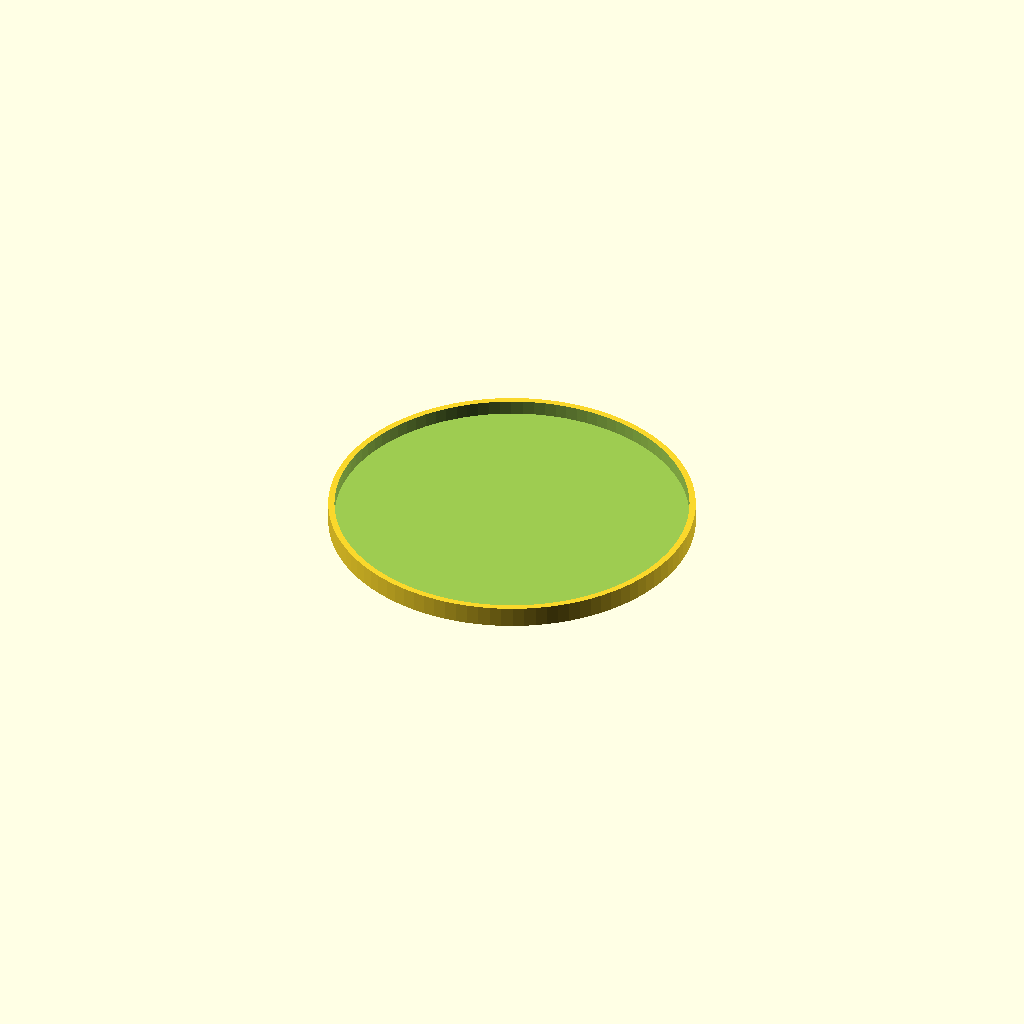
Cell 1 — every parameter at its default value.
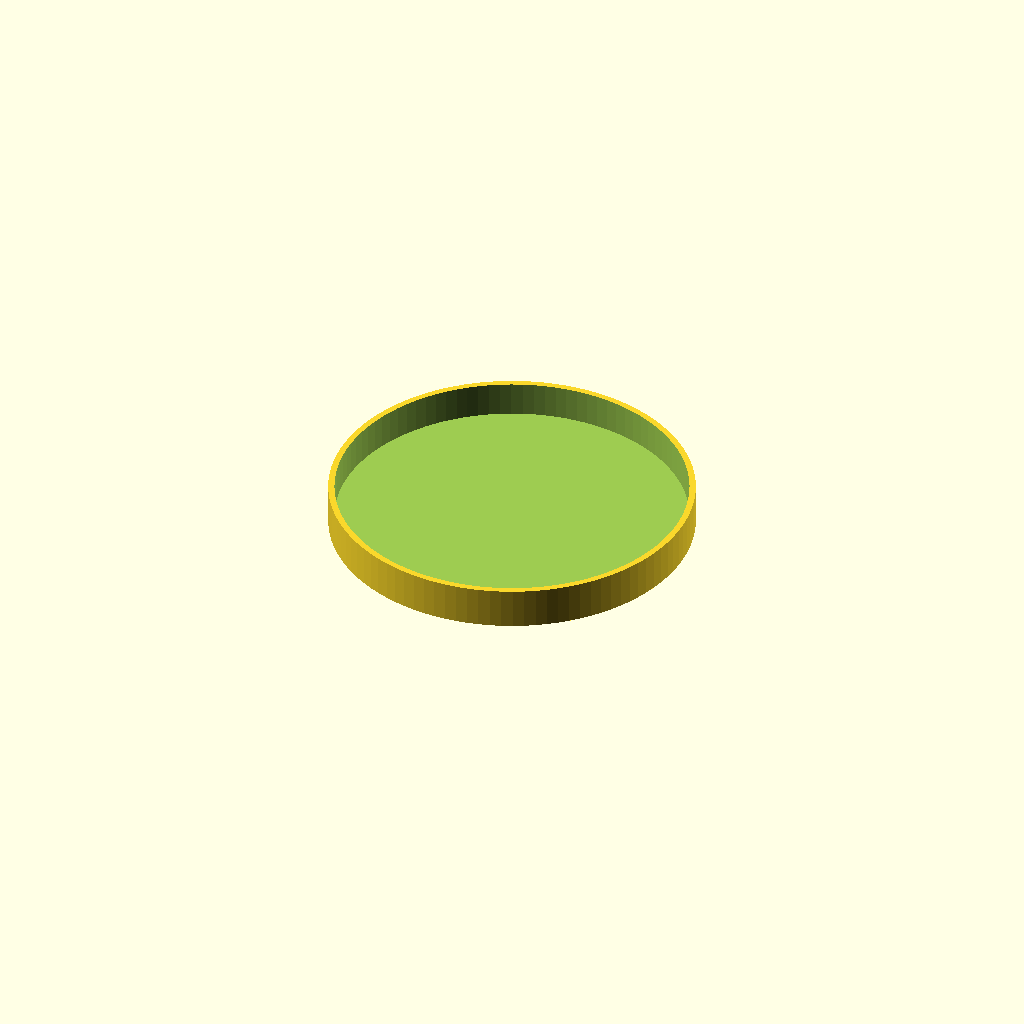
Cell 2: lid_height = 10 (everything else at default).
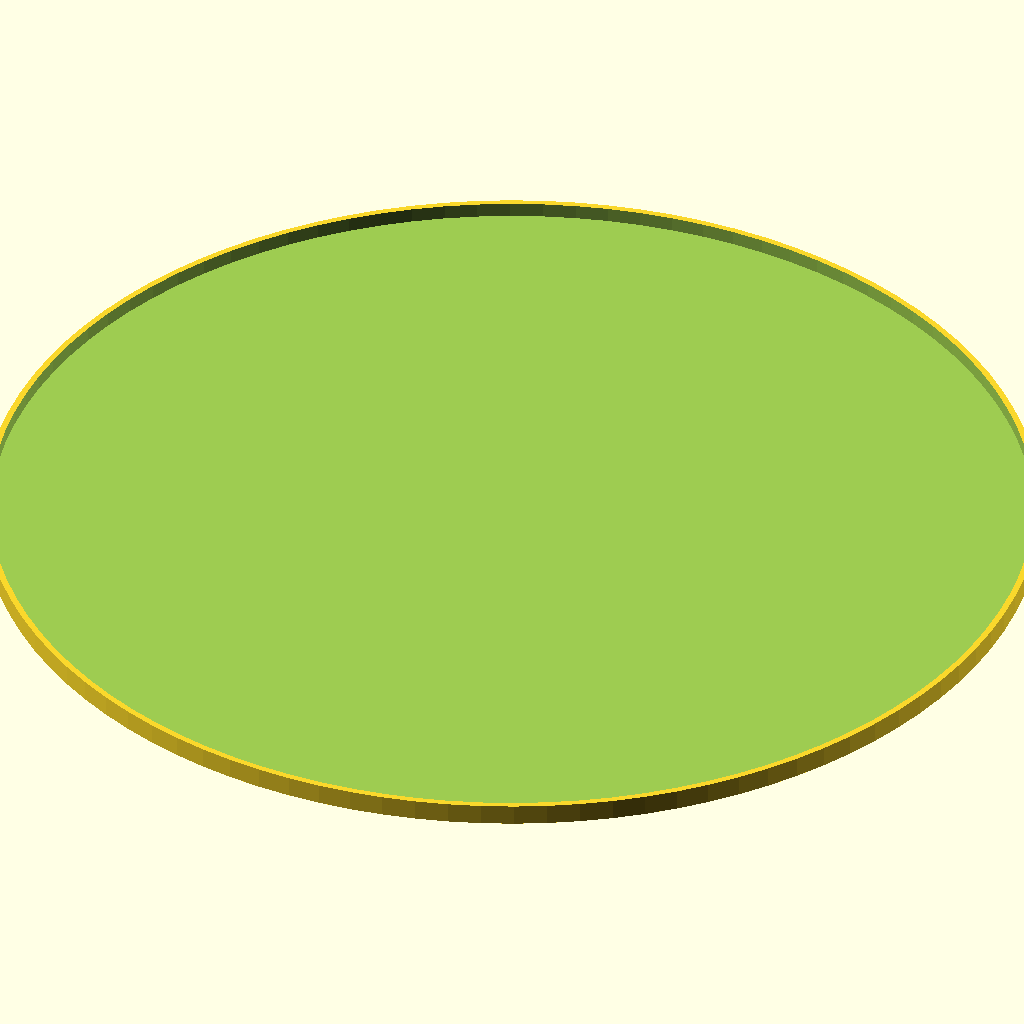
Cell 3: lid_inside_diameter = 250 (everything else at default).
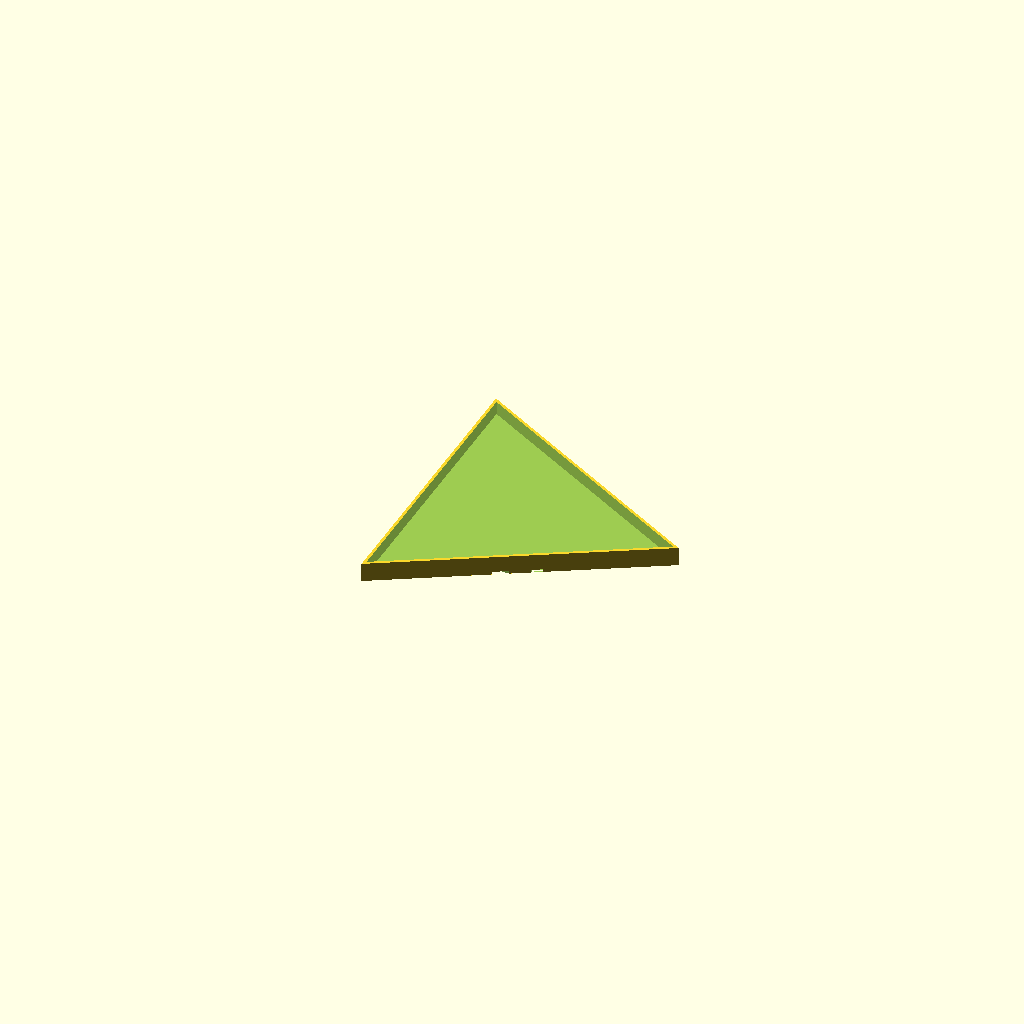
Cell 4: roundness = 3 (everything else at default).
One fixed orthographic camera (rotation 55°, 0°, 25°; colour scheme Cornfield) for every cell.
Source of the model, inputs/thingiverse/files/thing-1140318/files/labeled-can-lid.scad:
// Thickness of walls in mm
thickness = 1.5; //[1:0.1:2]
// The height of the overhanging lip
lid_height = 5; //[1:10]
// The diameter of the inside of the lid in millimeters
lid_inside_diameter = 85; //[10:250]
// The diameter of the entire lid in millimeters
lid_outside_diameter = lid_inside_diameter + (thickness * 2);
// The text for the first line of the label
label_text_line1 = "Can";
// The text for the second line of the label
label_text_line2 = "Lid";
// The size of the label text scaling
label_size = 2; //[0:0.1:10]
// Resolution for the cylinders--higher is rounder
roundness = 100; //[3:100]


module label(the_text) {
  scale([label_size,label_size,1]) 
    linear_extrude(height=thickness/2) 
    text(the_text, halign="center", valign="center");
}

module lid() {
  translate([0,0,lid_height / 2]) {
    difference() {
      cylinder(h=lid_height, d=lid_outside_diameter, center=true, $fn=roundness);
      
      translate([0,0,thickness])
        cylinder(h=lid_height, d=lid_inside_diameter, center=true, $fn=roundness);
      }
   }
}

module lid_engraved() {
  difference() {
    lid();
    
    mirror(0,0,180)
    if(label_text_line2 == "") {
      label(label_text_line1);
    } else {
      translate([0,lid_inside_diameter * 0.15,0])
        label(label_text_line1);
      
      translate([0,lid_inside_diameter * -0.15,0])
        label(label_text_line2);
    }
  }
}

lid_engraved();
Customizer parameters (derived from the source; name, type, default, range or options):
thickness: number, default 1.5, range 1 to 2, step 0.1
lid_height: number, default 5, range 1 to 10
lid_inside_diameter: number, default 85, range 10 to 250
label_text_line1: string, default "Can"
label_text_line2: string, default "Lid"
label_size: number, default 2, range 0 to 10, step 0.1
roundness: number, default 100, range 3 to 100
